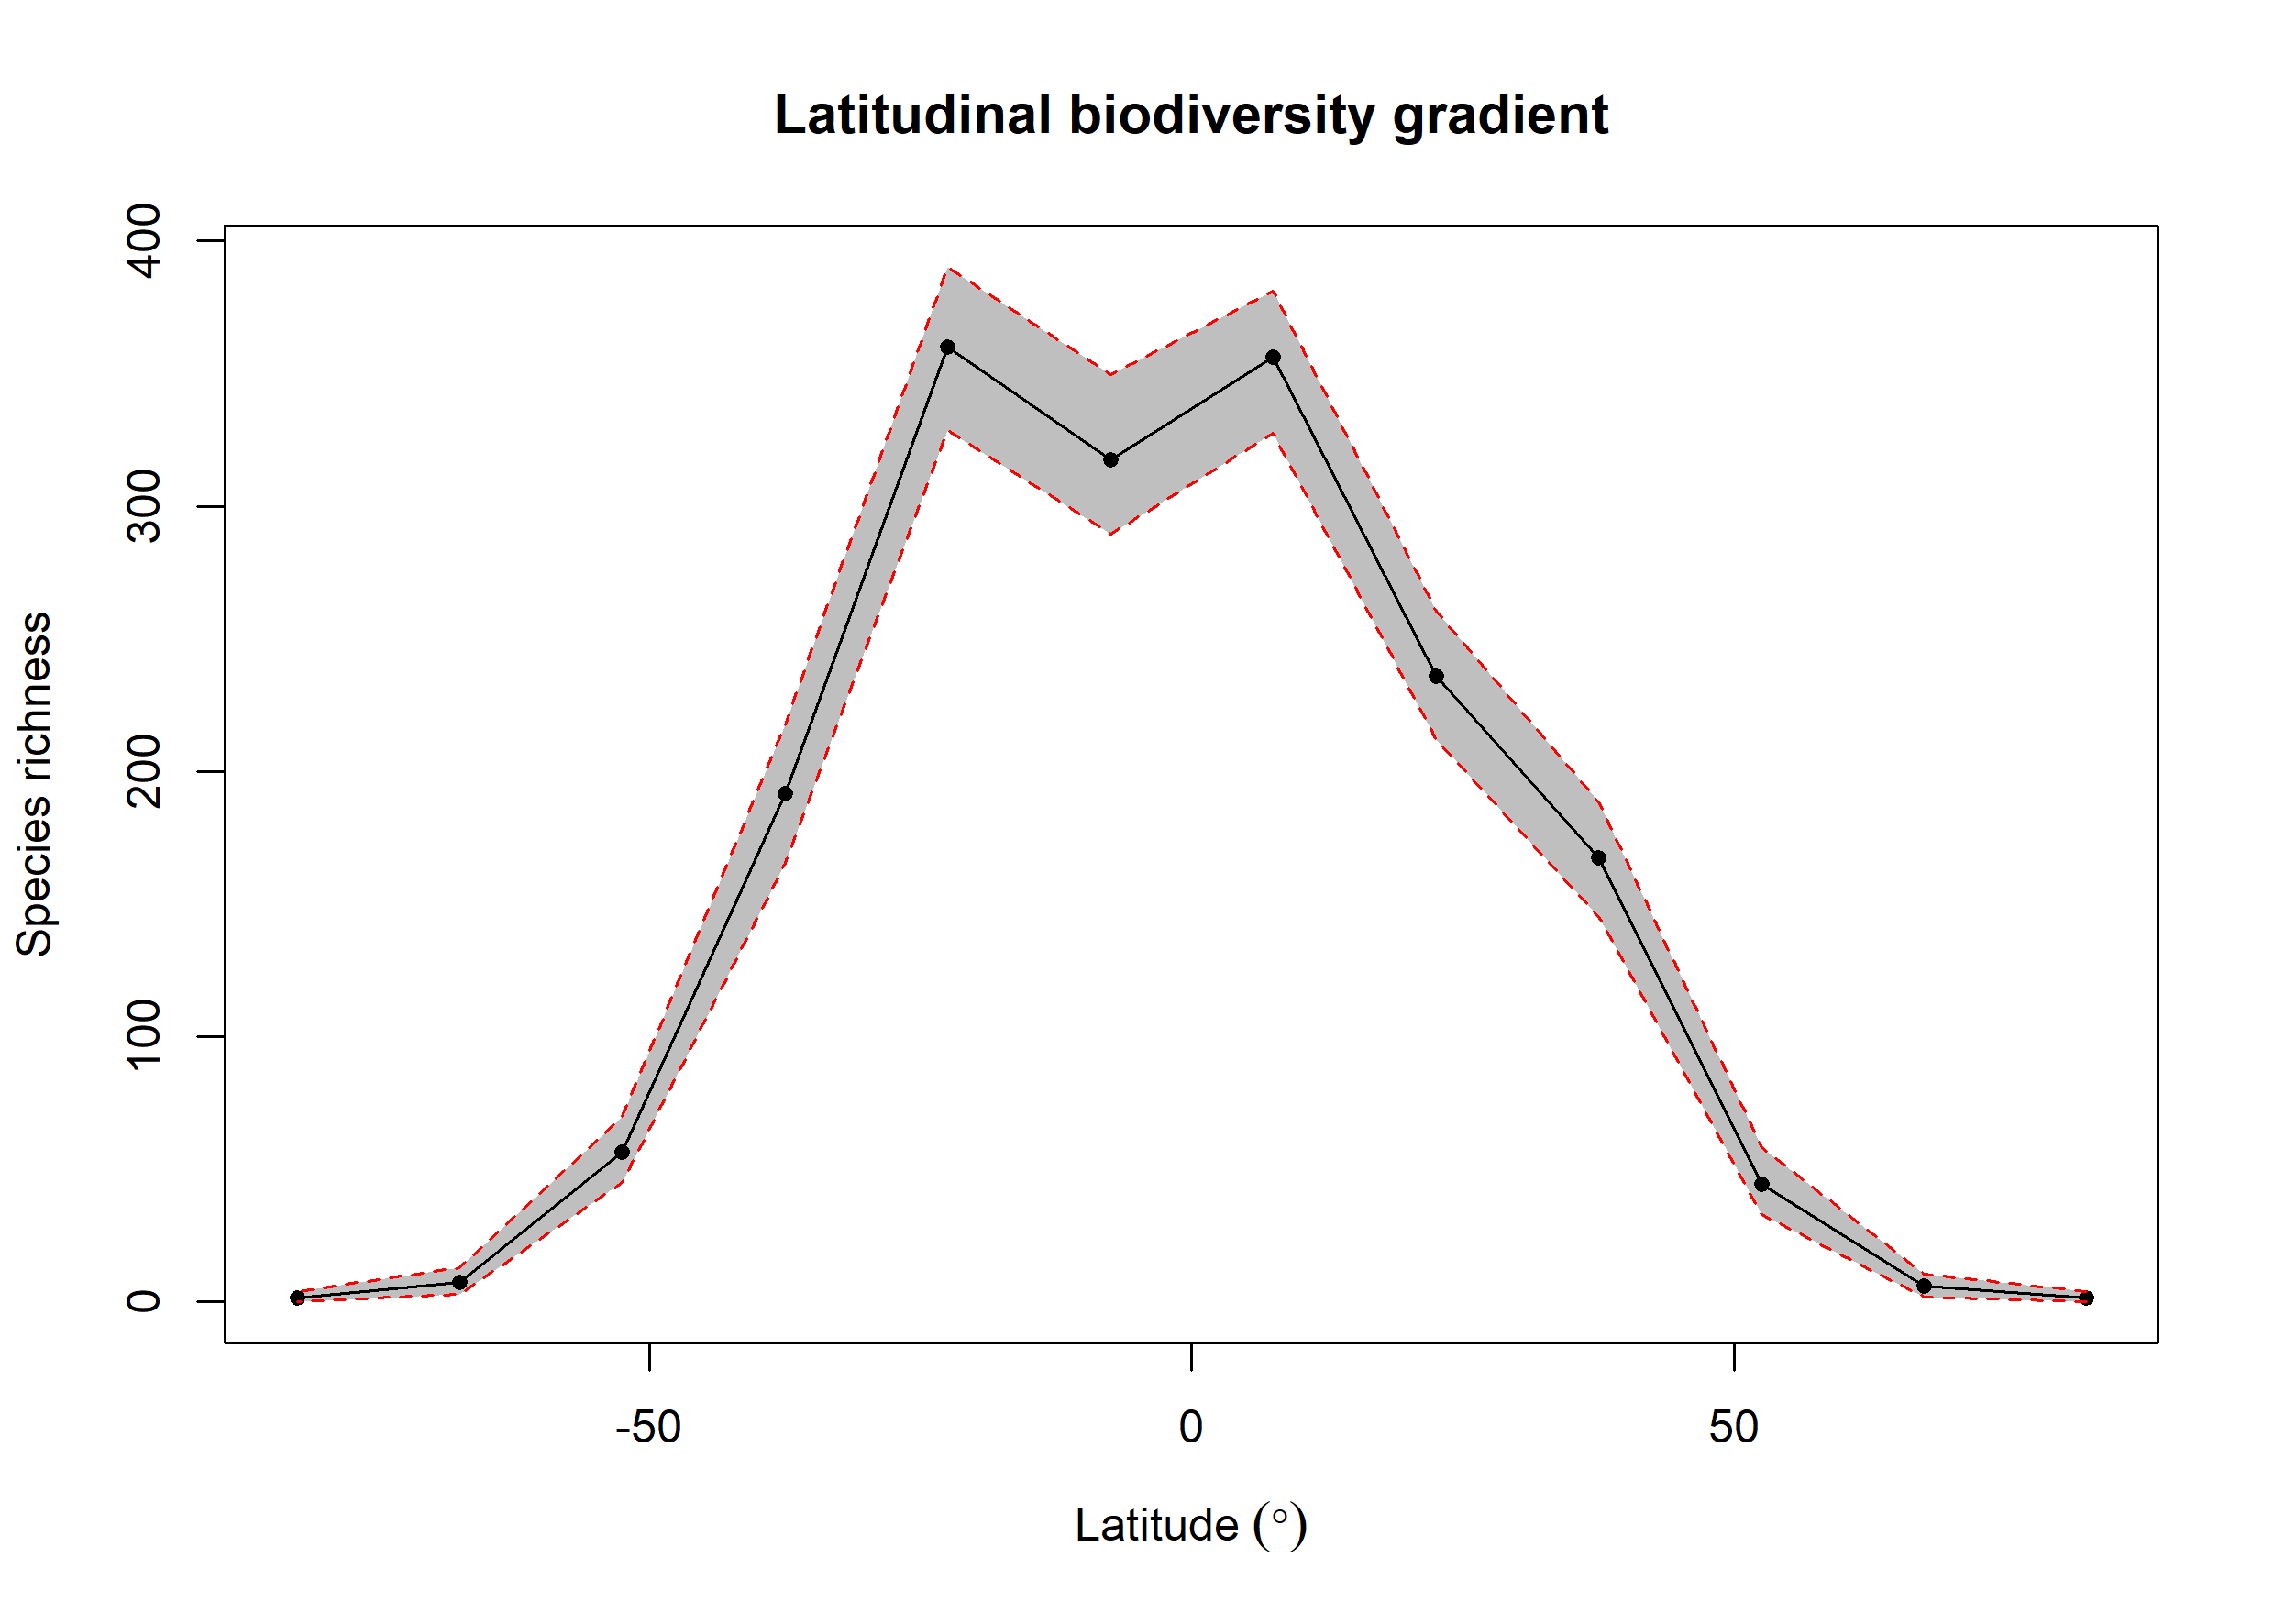

The table this chart was drawn from, first rows:
bin, max, min, mid, hemisphere, mean_richness, CI.Lower, CI.Upper
1, 90, 75, 82.5, N, 1.36, 0, 4
2, 75, 60, 67.5, N, 5.95, 2, 10.53
3, 60, 45, 52.5, N, 44.22, 33, 58.1
4, 45, 30, 37.5, N, 167.5, 145.4, 188.6
5, 30, 15, 22.5, N, 236, 211.9, 260.6
6, 15, 0, 7.5, N, 356.3, 327.5, 381
7, 0, -15, -7.5, S, 317.5, 289.5, 349.6
8, -15, -30, -22.5, S, 359.9, 328.4, 390.2
9, -30, -45, -37.5, S, 191.5, 165.2, 217.6
10, -45, -60, -52.5, S, 56.51, 45, 69.53
11, -60, -75, -67.5, S, 7.37, 3, 13
12, -75, -90, -82.5, S, 1.47, 0, 4
